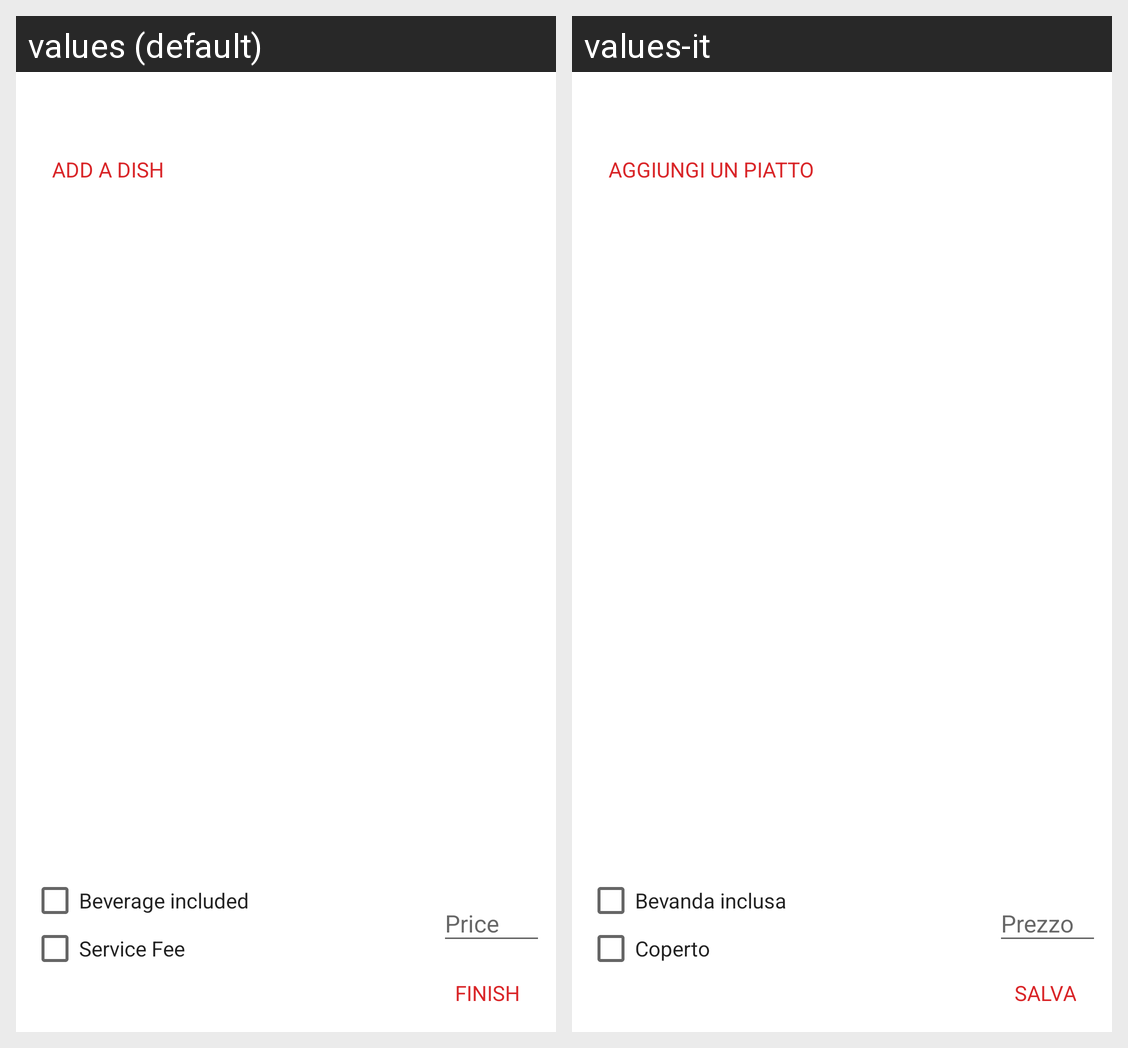

This grid shows one Android layout under two languages. Give, for every string resource on the screen, its name, the default text and each shown locale's text.
Android screen res/layout/fragment_create_simple_menu2.xml rendered under 2 locales, left to right: values (default), values-it. Device: Nexus 5 (rendered at 1080×1920; each locale shown at half size, 540×960, under a caption strip naming it); theme AppTheme.
Strings drawn on this screen, with the default value and each locale's value (text and hints the layout hard-codes, and strings that could not be matched under every locale, appear in the picture but are not listed):

checkBox_BeverageIncluded
  values: Beverage included
  values-it: Bevanda inclusa

checkBox_ServiceFee
  values: Service Fee
  values-it: Coperto

finish
  values: Finish
  values-it: Salva

add_a_dish
  values: Add a Dish
  values-it: Aggiungi un Piatto
